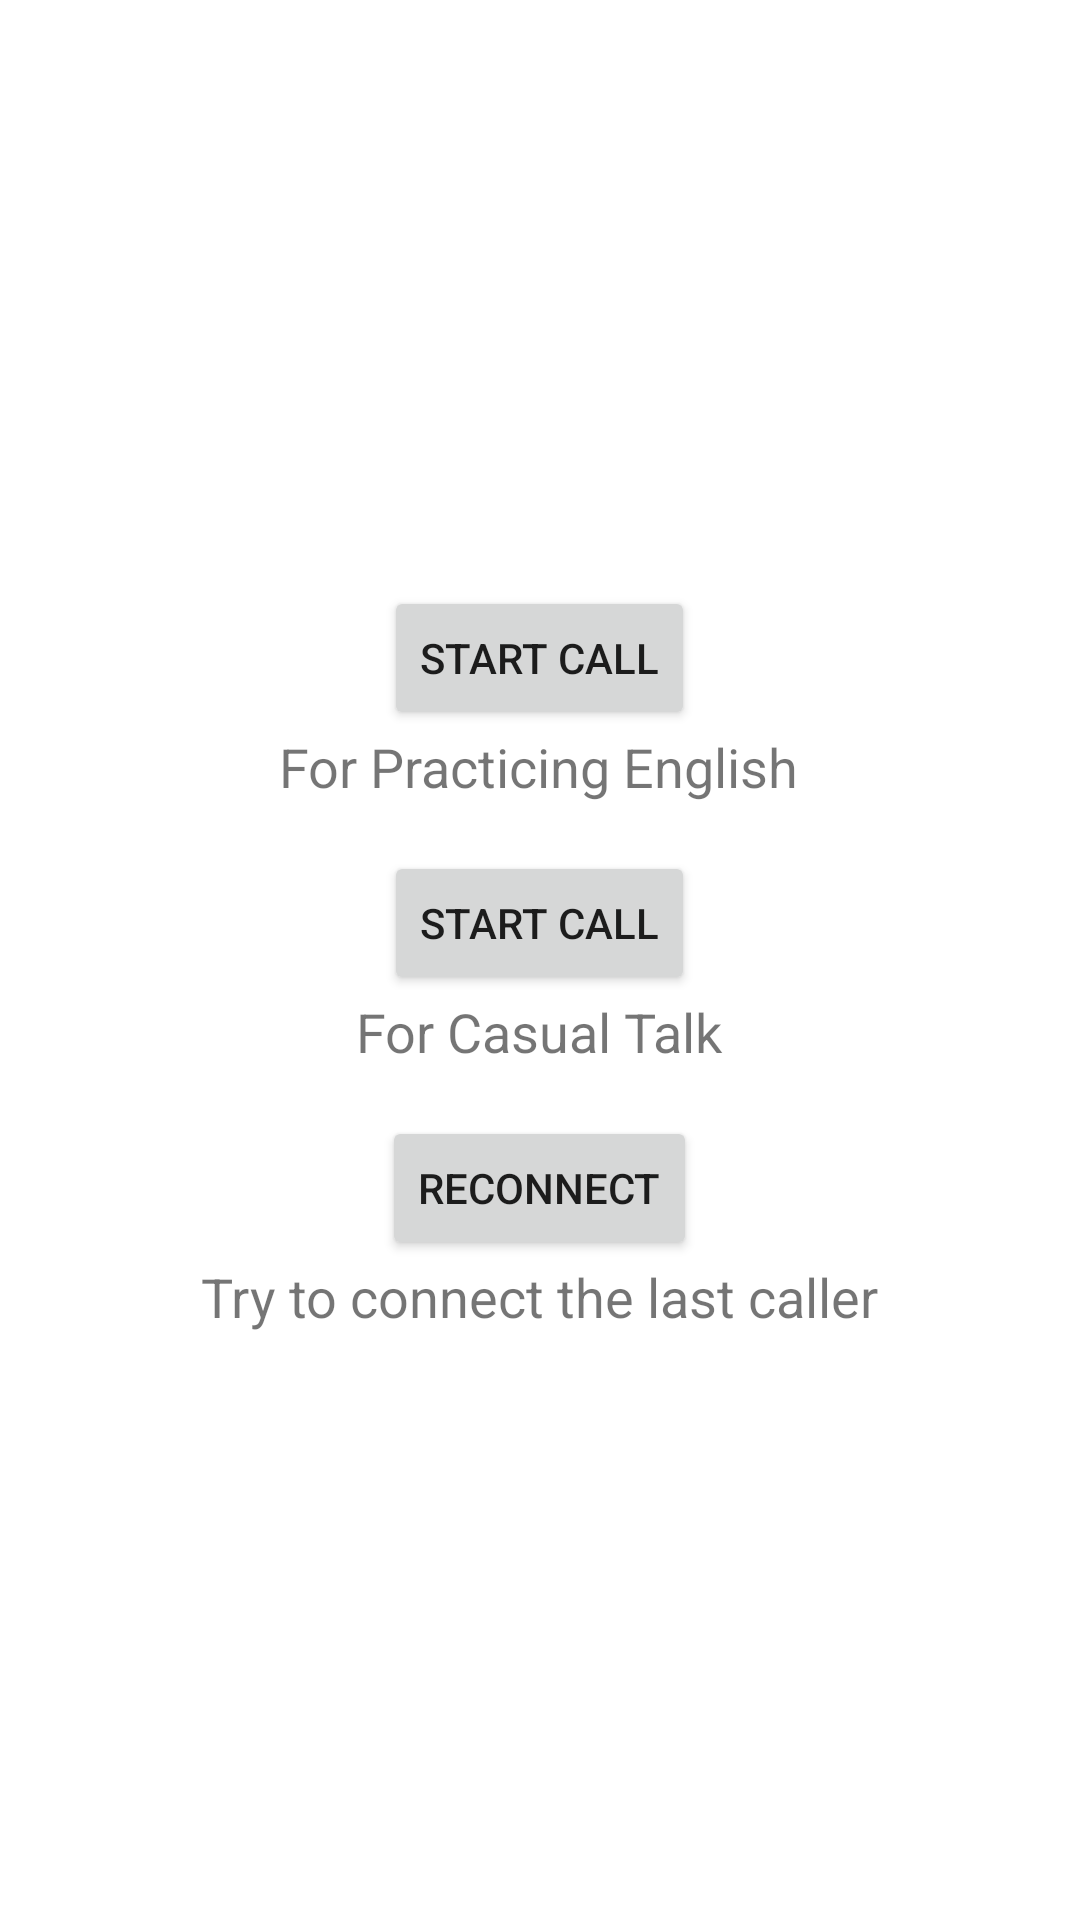

This screen was rendered from an Android layout file. Write that file and the resources it references.
<!-- AndroidManifest.xml: application theme Theme.RandomCaller -->
<!-- res/layout/activity_finding.xml -->
<?xml version="1.0" encoding="utf-8"?>
<LinearLayout xmlns:android="http://schemas.android.com/apk/res/android"
    xmlns:app="http://schemas.android.com/apk/res-auto"
    xmlns:tools="http://schemas.android.com/tools"
    android:layout_width="match_parent"
    android:layout_height="match_parent"
    android:gravity="center"
    android:orientation="vertical"
    tools:context=".Activity.StartCallActivity">

    <LinearLayout
        android:id="@+id/callActionLayout"
        android:orientation="vertical"
        android:gravity="center"
        android:layout_width="wrap_content"
        android:layout_height="wrap_content">
        <Button
            android:id="@+id/startCallButtonEnglish"
            android:layout_width="wrap_content"
            android:layout_height="wrap_content"
            android:text="Start Call"/>

        <TextView
            android:id="@+id/forEnglishText"
            android:layout_width="wrap_content"
            android:layout_height="wrap_content"
            android:layout_marginBottom="16dp"
            android:textSize="18sp"
            android:text="For Practicing English"/>

        <Button
            android:id="@+id/startCallButtonCasual"
            android:layout_width="wrap_content"
            android:layout_height="wrap_content"
            android:text="Start Call"/>

        <TextView
            android:id="@+id/forCasualText"
            android:layout_width="wrap_content"
            android:layout_height="wrap_content"
            android:textSize="18sp"
            android:layout_marginBottom="16dp"
            android:text="For Casual Talk"/>

        <Button
            android:id="@+id/startCallButtonReconnect"
            android:layout_width="wrap_content"
            android:layout_height="wrap_content"
            android:text="Reconnect" />

        <TextView
            android:id="@+id/forReconnectText"
            android:layout_width="wrap_content"
            android:layout_height="wrap_content"
            android:textSize="18sp"
            android:text="Try to connect the last caller"/>
    </LinearLayout>



    <LinearLayout
        android:visibility="gone"
        android:id="@+id/findingLayout"
        android:layout_width="wrap_content"
        android:layout_height="wrap_content"
        android:gravity="center"
        android:orientation="vertical">
        <ProgressBar
            android:layout_width="wrap_content"
            android:layout_centerInParent="true"
            android:layout_height="wrap_content"/>

        <TextView
            android:layout_width="wrap_content"
            android:layout_height="wrap_content"
            android:layout_below="@id/progress_horizontal"
            android:layout_centerInParent="true"
            android:text="Finding your partner"
            android:textSize="28sp" />

        <Button
            android:id="@+id/stopSearchButton"
            android:layout_width="wrap_content"
            android:layout_height="wrap_content"
            android:text="STOP"/>
    </LinearLayout>




</LinearLayout>
<!-- resources referenced by this layout -->
<resources>
  <style name="Theme.RandomCaller" parent="Theme.MaterialComponents.DayNight.NoActionBar">
          
          <item name="colorPrimary">@color/purple_500</item>
          <item name="colorPrimaryVariant">@color/purple_700</item>
          <item name="colorOnPrimary">@color/white</item>
          
          <item name="colorSecondary">@color/teal_200</item>
          <item name="colorSecondaryVariant">@color/teal_700</item>
          <item name="colorOnSecondary">@color/black</item>
          <item name="android:windowTranslucentStatus">true</item>
          
          <item name="android:statusBarColor" tools:targetApi="lollipop">@android:color/transparent</item>
      </style>
  <!-- not gathered from this repository: default colours our renderer supplied (Android Studio template values) -->
  <color name="purple_500">#FF6200EE</color>
  <color name="purple_700">#FF3700B3</color>
  <color name="teal_200">#FF03DAC5</color>
  <color name="teal_700">#FF018786</color>
  <color name="black">#FF000000</color>
  <color name="white">#FFFFFFFF</color>
</resources>
